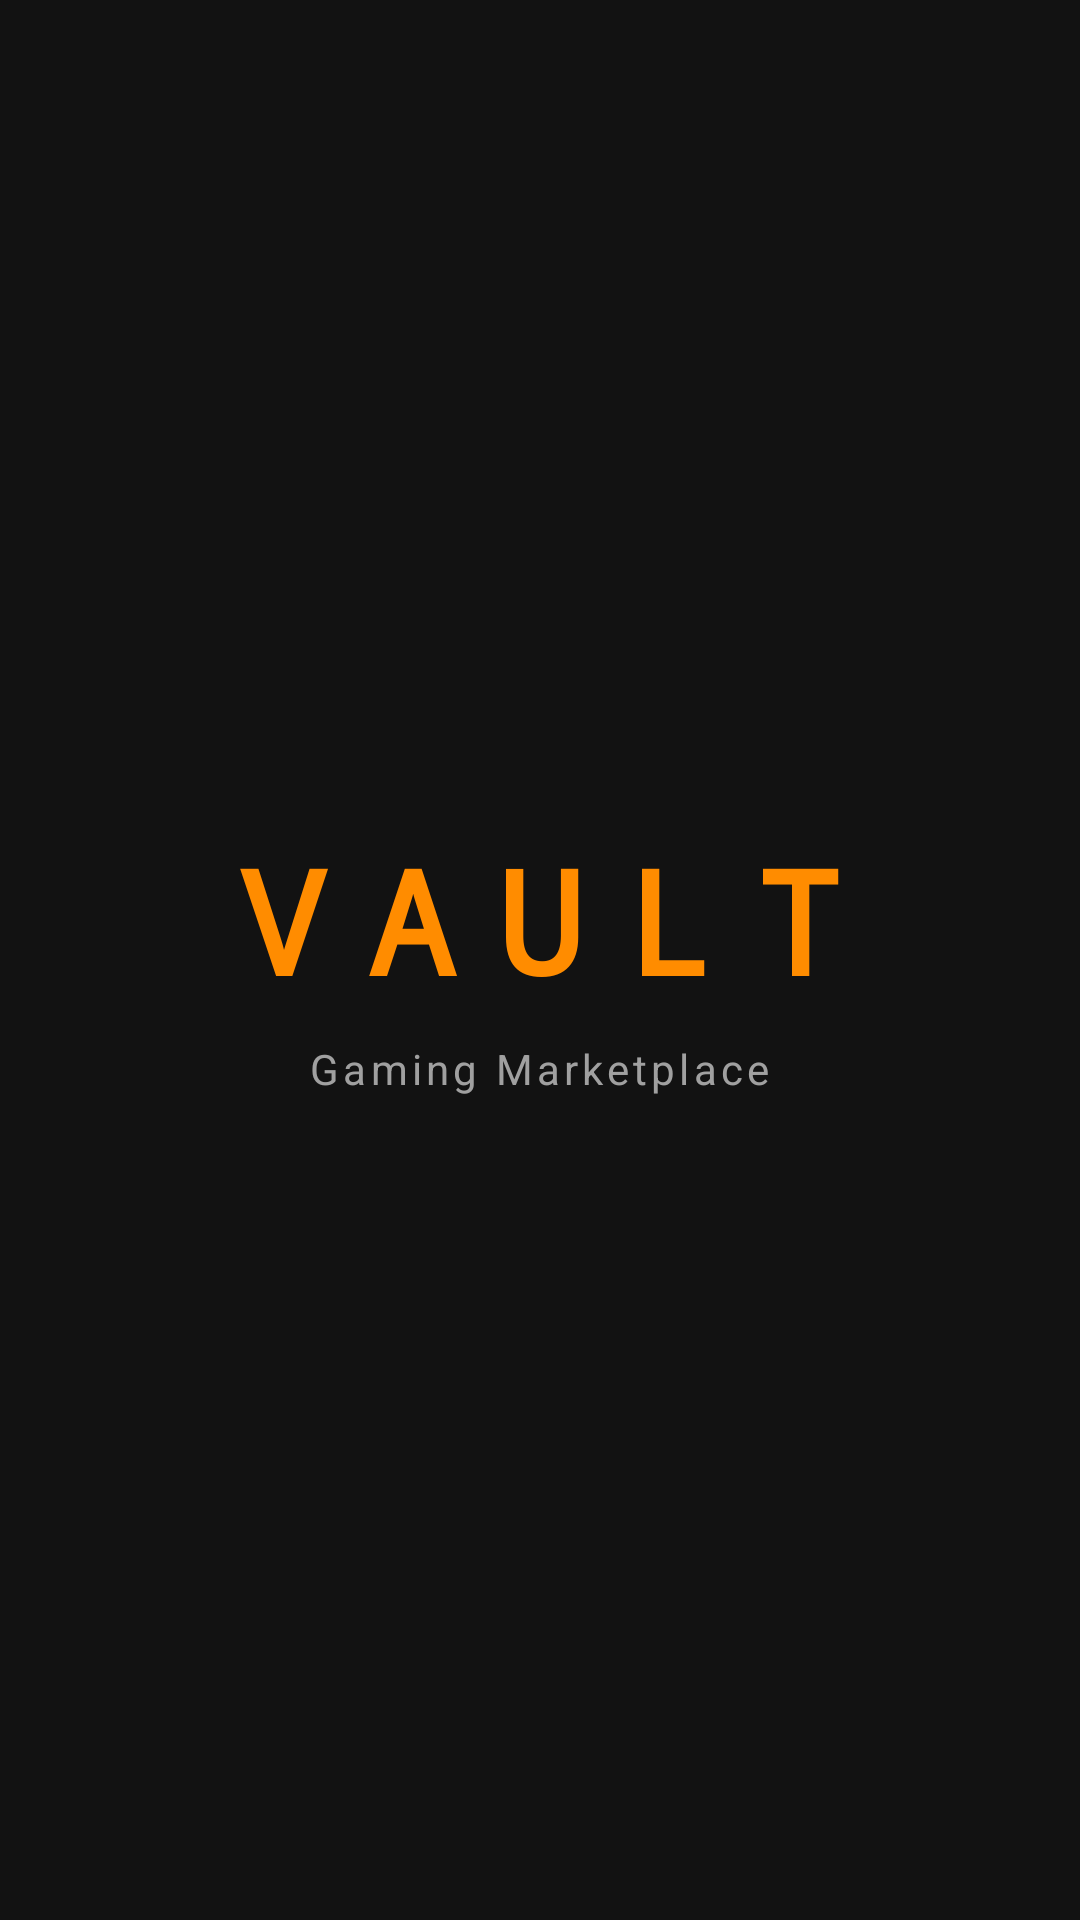

Layout XML and referenced resources for this Android screen:
<!-- AndroidManifest.xml: application theme Theme.Vault -->
<!-- res/layout/activity_splash.xml -->
<?xml version="1.0" encoding="utf-8"?>
<FrameLayout xmlns:android="http://schemas.android.com/apk/res/android"
    android:layout_width="match_parent"
    android:layout_height="match_parent"
    android:background="@color/bg_primary">

    <LinearLayout
        android:layout_gravity="center"
        android:orientation="vertical"
        android:gravity="center"
        android:layout_width="wrap_content"
        android:layout_height="wrap_content">

        <TextView
            android:text="VAULT"
            android:textColor="@color/accent"
            android:textSize="48sp"
            android:letterSpacing="0.3"
            android:textStyle="bold"
            android:fontFamily="monospace"
            android:layout_width="wrap_content"
            android:layout_height="wrap_content"/>

        <TextView
            android:text="Gaming Marketplace"
            android:textColor="@color/text_secondary"
            android:textSize="14sp"
            android:letterSpacing="0.1"
            android:layout_marginTop="8dp"
            android:layout_width="wrap_content"
            android:layout_height="wrap_content"/>

    </LinearLayout>

</FrameLayout>
<!-- resources referenced by this layout -->
<resources>
  <color name="accent">#FF8C00</color>
  <color name="bg_primary">#121212</color>
  <color name="text_secondary">#A0A0A0</color>
  <style name="Theme.Vault" parent="Theme.MaterialComponents.DayNight.NoActionBar">
          <item name="colorPrimary">@color/accent</item>
          <item name="colorPrimaryVariant">@color/accent_dark</item>
          <item name="colorOnPrimary">@color/text_primary</item>
          <item name="colorSurface">@color/bg_surface</item>
          <item name="colorOnSurface">@color/text_primary</item>
          <item name="android:windowBackground">@color/bg_primary</item>
          <item name="android:statusBarColor">@color/bg_primary</item>
          <item name="android:navigationBarColor">@color/bg_surface</item>
          <item name="android:textColorPrimary">@color/text_primary</item>
          <item name="android:textColorSecondary">@color/text_secondary</item>
          <item name="bottomNavigationStyle">@style/BottomNavStyle</item>
      </style>
  <color name="accent_dark">#CC7000</color>
  <color name="text_primary">#FFFFFF</color>
  <color name="bg_surface">#1E1E1E</color>
  <style name="BottomNavStyle" parent="Widget.MaterialComponents.BottomNavigationView">
          <item name="backgroundTint">@color/bg_surface</item>
          <item name="itemIconTint">@color/text_secondary</item>
          <item name="itemTextColor">@color/text_secondary</item>
          <item name="itemActiveIndicatorStyle">@style/ActiveIndicator</item>
      </style>
  <style name="ActiveIndicator" parent="Widget.Material3.BottomNavigationView.ActiveIndicator">
          <item name="android:color">@color/placeholder</item>
      </style>
  <color name="placeholder">#333333</color>
</resources>
